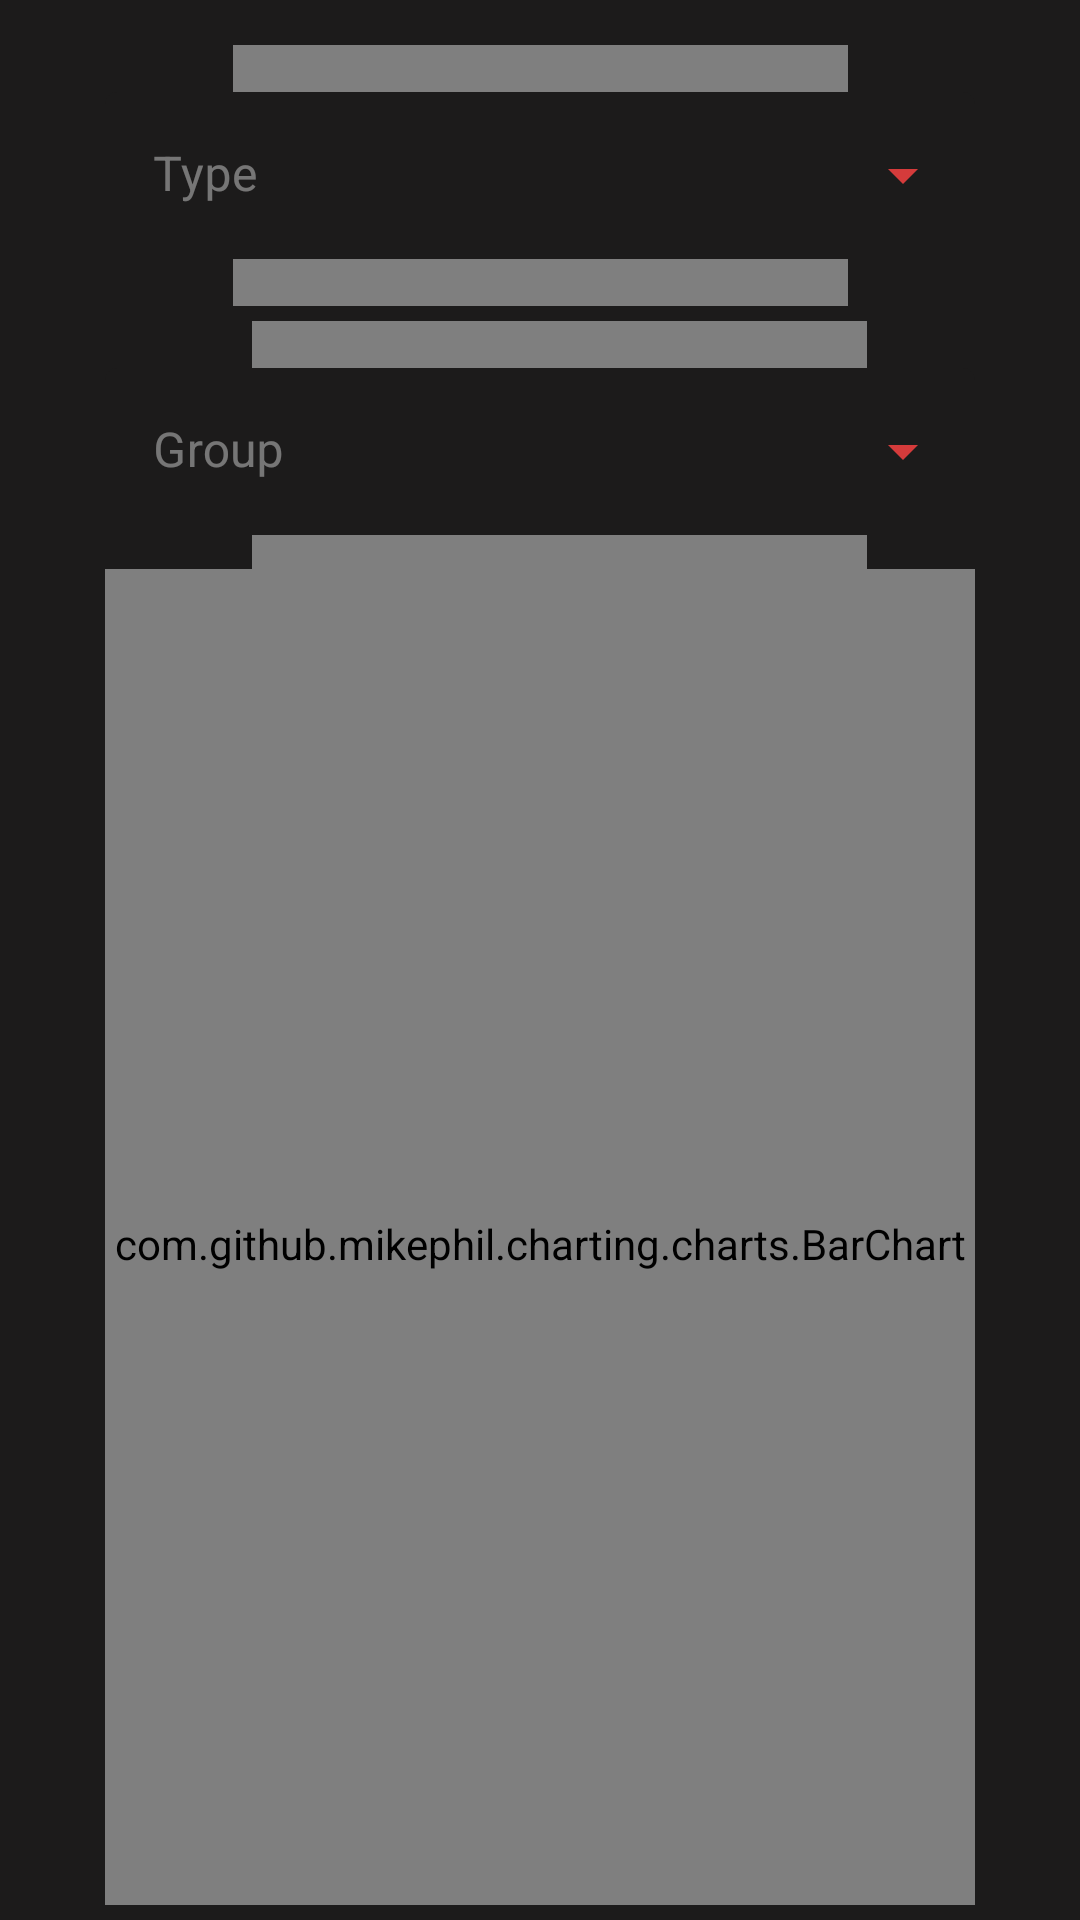

Android layout source for this screen:
<!-- AndroidManifest.xml: application theme Theme.Companion -->
<!-- res/layout/fragment_analytics.xml -->
<?xml version="1.0" encoding="utf-8"?>
<androidx.constraintlayout.widget.ConstraintLayout
    xmlns:android="http://schemas.android.com/apk/res/android"
    xmlns:app="http://schemas.android.com/apk/res-auto"
    xmlns:tools="http://schemas.android.com/tools"
    android:layout_width="match_parent"
    android:background="@color/neu_black"
    android:clipChildren="false"
    android:paddingRight="15dp"
    android:paddingLeft="15dp"
    android:paddingTop="15dp"
    android:paddingBottom="5dp"
    android:layout_height="match_parent">

    <club.cred.synth.views.PitView
        android:id="@+id/pitView"
        android:layout_width="wrap_content"
        android:layout_height="87dp"
        android:padding="10dp"
        app:layout_constraintEnd_toEndOf="parent"
        app:layout_constraintStart_toStartOf="parent"
        app:layout_constraintTop_toTopOf="parent"
        app:neuCornerRadius="30dp"
        app:pitColor="@color/neu_black" />

    <com.google.android.material.textfield.TextInputLayout
        android:id="@+id/type_dropdown"
        style="@style/Widget.MaterialComponents.TextInputLayout.FilledBox.ExposedDropdownMenu"
        android:layout_width="match_parent"
        android:layout_height="wrap_content"
        android:layout_marginHorizontal="20dp"
        android:hint="Type"
        android:paddingTop="5dp"
        android:paddingBottom="5dp"
        app:endIconTint="@color/neu_red"
        android:textColorHint="@color/neu_gray"
        android:theme="@style/neu_drop_down"
        app:boxBackgroundColor="@color/neu_black"
        app:boxStrokeWidth="0dp"
        app:hintTextColor="@color/neu_red"
        app:layout_constraintBottom_toBottomOf="@+id/pitView"
        app:layout_constraintEnd_toEndOf="@+id/pitView"
        app:layout_constraintStart_toStartOf="@+id/pitView"
        app:layout_constraintTop_toTopOf="@+id/pitView">

        <AutoCompleteTextView
            android:layout_width="match_parent"
            android:layout_height="wrap_content"
            android:inputType="none"
            android:textColor="@color/neu_red" />

    </com.google.android.material.textfield.TextInputLayout>

    <club.cred.synth.views.PitView
        android:id="@+id/pitView1"
        android:layout_width="wrap_content"
        android:layout_height="87dp"
        android:layout_marginTop="5dp"
        android:padding="10dp"
        app:layout_constraintEnd_toEndOf="parent"
        app:layout_constraintHorizontal_bias="0.551"
        app:layout_constraintStart_toStartOf="parent"
        app:layout_constraintTop_toBottomOf="@+id/pitView"
        app:neuCornerRadius="30dp"
        app:pitColor="@color/neu_black" />

    <com.google.android.material.textfield.TextInputLayout
        android:id="@+id/name_dropdown"
        style="@style/Widget.MaterialComponents.TextInputLayout.FilledBox.ExposedDropdownMenu"
        android:layout_width="match_parent"
        android:layout_height="wrap_content"
        android:layout_marginHorizontal="20dp"
        android:hint="Group"
        android:paddingTop="5dp"
        app:endIconTint="@color/neu_red"
        android:theme="@style/neu_drop_down"
        android:paddingBottom="5dp"
        android:textColorHint="@color/neu_gray"
        app:boxBackgroundColor="@color/neu_black"
        app:boxStrokeWidth="0dp"
        app:hintTextColor="@color/neu_red"
        app:layout_constraintBottom_toBottomOf="@+id/pitView1"
        app:layout_constraintEnd_toEndOf="@+id/pitView1"
        app:layout_constraintStart_toStartOf="@+id/pitView1"
        app:layout_constraintTop_toTopOf="@+id/pitView1">

        <AutoCompleteTextView
            android:layout_width="match_parent"
            android:layout_height="wrap_content"
            android:inputType="none"
            android:textColor="@color/neu_red" />

    </com.google.android.material.textfield.TextInputLayout>

    <com.github.mikephil.charting.charts.BarChart
        android:id="@+id/bar_chart"
        android:layout_width="match_parent"
        android:layout_height="450dp"
        android:layout_margin="20dp"
        app:layout_constraintBottom_toBottomOf="parent"
        app:layout_constraintEnd_toEndOf="parent"
        app:layout_constraintStart_toStartOf="parent"
        app:layout_constraintTop_toBottomOf="@+id/pitView1" />

</androidx.constraintlayout.widget.ConstraintLayout>
<!-- resources referenced by this layout -->
<resources>
  <color name="neu_black">#1C1B1B</color>
  <color name="neu_gray">#6FEDEDED</color>
  <color name="neu_red">#D53B3B</color>
  <style name="Theme.Companion" parent="Theme.MaterialComponents.DayNight.NoActionBar">
          
          <item name="colorPrimaryDark">@color/neu_red</item>
          <item name="colorPrimary">@color/neu_black</item>
          <item name="colorPrimaryVariant">@color/neu_black</item>
          <item name="colorOnPrimary">@color/neu_white</item>
          
          <item name="colorSecondary">@color/teal_200</item>
          <item name="colorSecondaryVariant">@color/teal_700</item>
          <item name="colorOnSecondary">@color/black</item>
          <item name="android:textColorSecondary">@color/neu_red</item>
          
          <item name="android:windowDrawsSystemBarBackgrounds" tools:targetApi="l">true</item>
          <item name="android:statusBarColor" tools:targetApi="l">@android:color/transparent</item>
          <item name="android:windowTranslucentStatus" tools:targetApi="l">true</item>
          
      </style>
  <color name="neu_white">#EDEDED</color>
  <color name="teal_200">#FF03DAC5</color>
  <color name="teal_700">#FF018786</color>
  <color name="black">#FF000000</color>
</resources>
